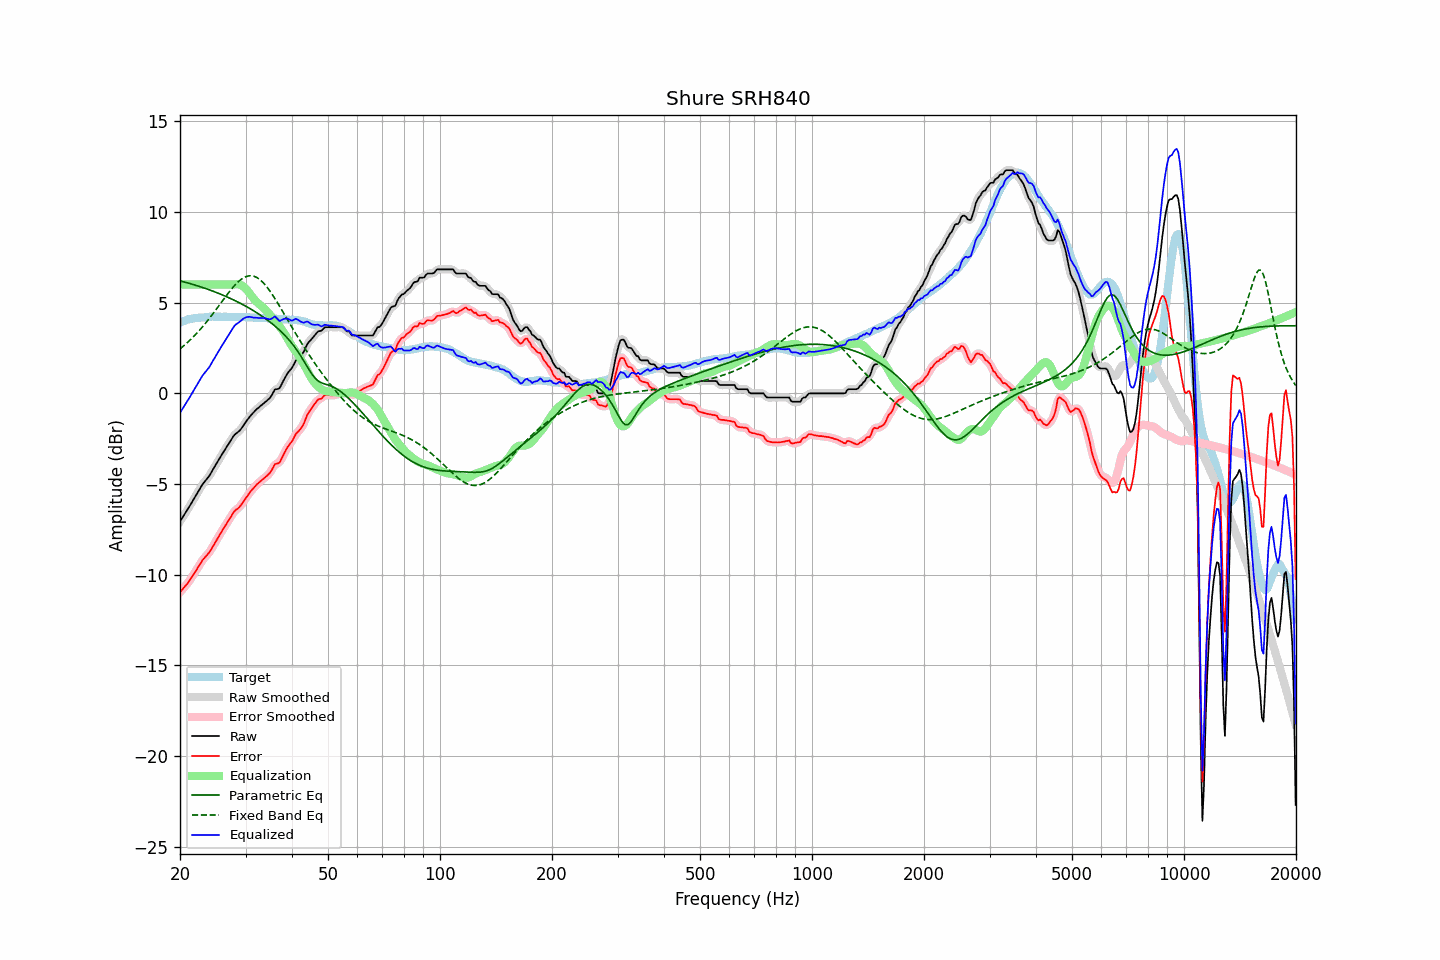

The table this chart was drawn from, first rows:
frequency, raw, error, smoothed, error_smoothed, equalization, parametric_eq, fixed_band_eq, equalized_raw, equalized_smoothed, target
20.00, -7.07, -10.97, -7.07, -10.97, 6.00, 6.21, 2.45, -1.07, -1.07, 3.90
20.20, -6.93, -10.87, -6.93, -10.87, 6.00, 6.18, 2.53, -0.93, -0.93, 3.94
20.40, -6.79, -10.76, -6.79, -10.77, 6.00, 6.16, 2.60, -0.79, -0.79, 3.97
20.61, -6.65, -10.66, -6.65, -10.66, 6.00, 6.14, 2.68, -0.65, -0.65, 4.00
20.81, -6.51, -10.55, -6.51, -10.55, 6.00, 6.11, 2.75, -0.51, -0.51, 4.04
21.02, -6.37, -10.45, -6.37, -10.44, 6.00, 6.09, 2.83, -0.37, -0.37, 4.08
21.23, -6.22, -10.31, -6.22, -10.32, 6.00, 6.06, 2.92, -0.22, -0.22, 4.09
21.44, -6.07, -10.18, -6.07, -10.19, 6.00, 6.04, 3.00, -0.07, -0.07, 4.11
21.66, -5.92, -10.05, -5.92, -10.05, 6.00, 6.01, 3.09, 0.08, 0.08, 4.13
21.87, -5.77, -9.91, -5.77, -9.91, 6.00, 5.98, 3.18, 0.23, 0.23, 4.14
22.09, -5.62, -9.78, -5.62, -9.78, 6.00, 5.96, 3.27, 0.38, 0.38, 4.16
22.31, -5.47, -9.63, -5.47, -9.63, 6.00, 5.93, 3.37, 0.53, 0.53, 4.16
22.54, -5.32, -9.49, -5.32, -9.49, 6.00, 5.90, 3.47, 0.68, 0.68, 4.17
22.76, -5.17, -9.35, -5.17, -9.35, 6.00, 5.87, 3.57, 0.83, 0.83, 4.18
22.99, -5.02, -9.20, -5.03, -9.22, 6.00, 5.84, 3.67, 0.98, 0.97, 4.18
23.22, -4.91, -9.10, -4.91, -9.10, 6.00, 5.81, 3.77, 1.09, 1.09, 4.19
23.45, -4.80, -9.00, -4.80, -9.00, 6.00, 5.78, 3.88, 1.20, 1.20, 4.20
23.69, -4.69, -8.90, -4.69, -8.90, 6.00, 5.75, 3.99, 1.31, 1.31, 4.21
23.92, -4.58, -8.80, -4.57, -8.79, 6.00, 5.72, 4.10, 1.42, 1.43, 4.22
24.16, -4.44, -8.67, -4.43, -8.66, 6.00, 5.69, 4.22, 1.56, 1.57, 4.23
24.40, -4.28, -8.52, -4.29, -8.52, 6.00, 5.65, 4.33, 1.72, 1.71, 4.24
24.65, -4.13, -8.36, -4.13, -8.36, 6.00, 5.62, 4.45, 1.87, 1.87, 4.23
24.89, -3.98, -8.21, -3.98, -8.21, 6.00, 5.59, 4.57, 2.02, 2.02, 4.23
25.14, -3.83, -8.06, -3.83, -8.06, 6.00, 5.55, 4.69, 2.17, 2.17, 4.23
25.39, -3.68, -7.90, -3.68, -7.90, 6.00, 5.52, 4.81, 2.32, 2.32, 4.23
25.65, -3.53, -7.76, -3.53, -7.75, 6.00, 5.48, 4.93, 2.47, 2.47, 4.23
25.91, -3.38, -7.60, -3.38, -7.61, 6.00, 5.44, 5.05, 2.62, 2.62, 4.22
26.16, -3.24, -7.46, -3.24, -7.46, 6.00, 5.41, 5.17, 2.76, 2.76, 4.23
26.43, -3.10, -7.33, -3.10, -7.32, 6.00, 5.37, 5.29, 2.90, 2.90, 4.22
26.69, -2.96, -7.18, -2.96, -7.19, 6.00, 5.33, 5.41, 3.04, 3.04, 4.22
26.96, -2.82, -7.04, -2.82, -7.05, 6.00, 5.29, 5.53, 3.18, 3.18, 4.22
27.23, -2.68, -6.90, -2.68, -6.90, 6.00, 5.25, 5.64, 3.32, 3.32, 4.22
27.50, -2.54, -6.76, -2.53, -6.75, 6.00, 5.21, 5.75, 3.46, 3.47, 4.22
27.77, -2.40, -6.61, -2.40, -6.62, 6.01, 5.17, 5.85, 3.61, 3.60, 4.21
28.05, -2.28, -6.49, -2.29, -6.50, 6.02, 5.13, 5.96, 3.74, 3.72, 4.21
28.33, -2.21, -6.41, -2.21, -6.42, 6.02, 5.08, 6.05, 3.81, 3.81, 4.20
28.62, -2.14, -6.35, -2.14, -6.34, 6.02, 5.04, 6.14, 3.88, 3.88, 4.21
28.90, -2.07, -6.28, -2.06, -6.26, 6.01, 4.99, 6.21, 3.94, 3.95, 4.21
29.19, -1.96, -6.16, -1.96, -6.16, 5.97, 4.95, 6.29, 4.01, 4.02, 4.20
29.48, -1.83, -6.03, -1.83, -6.04, 5.92, 4.90, 6.35, 4.09, 4.09, 4.21
29.78, -1.70, -5.91, -1.70, -5.91, 5.85, 4.85, 6.40, 4.15, 4.15, 4.20
30.08, -1.57, -5.78, -1.57, -5.78, 5.77, 4.80, 6.44, 4.19, 4.19, 4.20
30.38, -1.45, -5.64, -1.45, -5.65, 5.66, 4.75, 6.47, 4.21, 4.22, 4.19
30.68, -1.33, -5.52, -1.33, -5.52, 5.55, 4.70, 6.48, 4.22, 4.22, 4.19
30.99, -1.22, -5.40, -1.22, -5.41, 5.43, 4.65, 6.49, 4.21, 4.21, 4.18
31.30, -1.12, -5.30, -1.12, -5.30, 5.32, 4.60, 6.48, 4.19, 4.19, 4.18
31.61, -1.03, -5.21, -1.02, -5.20, 5.20, 4.54, 6.46, 4.17, 4.18, 4.18
31.93, -0.93, -5.10, -0.94, -5.10, 5.11, 4.49, 6.42, 4.17, 4.17, 4.17
32.24, -0.85, -5.00, -0.85, -5.01, 5.02, 4.43, 6.38, 4.17, 4.16, 4.16
32.57, -0.78, -4.93, -0.77, -4.93, 4.94, 4.38, 6.32, 4.16, 4.16, 4.15
32.89, -0.70, -4.85, -0.70, -4.85, 4.86, 4.32, 6.25, 4.16, 4.16, 4.15
33.22, -0.63, -4.78, -0.63, -4.78, 4.79, 4.26, 6.17, 4.16, 4.16, 4.15
33.55, -0.56, -4.71, -0.56, -4.71, 4.71, 4.20, 6.08, 4.15, 4.16, 4.15
33.89, -0.48, -4.63, -0.48, -4.63, 4.62, 4.13, 5.98, 4.14, 4.14, 4.15
34.23, -0.41, -4.56, -0.41, -4.56, 4.53, 4.07, 5.88, 4.12, 4.12, 4.15
34.57, -0.33, -4.46, -0.33, -4.47, 4.43, 4.00, 5.76, 4.10, 4.09, 4.13
34.92, -0.25, -4.38, -0.24, -4.37, 4.33, 3.93, 5.64, 4.08, 4.09, 4.13
35.27, -0.11, -4.24, -0.09, -4.22, 4.23, 3.86, 5.51, 4.12, 4.14, 4.13
35.62, 0.05, -4.07, 0.05, -4.07, 4.14, 3.79, 5.37, 4.18, 4.18, 4.12
35.97, 0.21, -3.91, 0.17, -3.95, 4.03, 3.72, 5.23, 4.24, 4.20, 4.12
... 635 more rows
